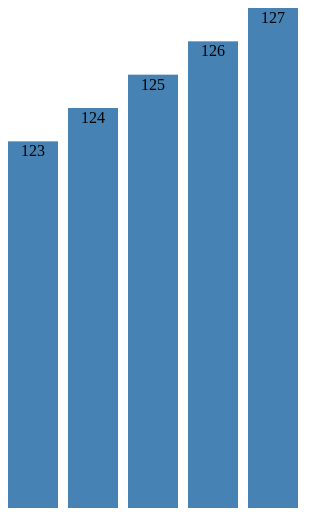
D3 v3 page, settled after 360 driven frames (6 s of simulated time); the page loaded 1 data file(s).


// ── js/csv.js
d3.csv("data.csv",type,function(data){//csv文件获取的数据 回调函数
	console.log('data:',data);

	// var data = [1,4,4,5,3,34,5,7,44],
	var bar_width = 50,
		bar_padding = 10,
		svg_height = 500,//svg的宽
		svg_width =(bar_padding+bar_width)*data.length;//svg的高

	var scale = d3.scale.linear()
	.domain([0,d3.max(data,function(d){return d.population})])
	.range([svg_height,0])	

	var svg = d3.select("#container")
	.append("svg")
	.attr("width",svg_width)
	.attr("height",svg_height)

	var bar = svg.selectAll("g")//现在还没有g的元素
	.data(data)//绑定数据//循环
	.enter()//指定数据比元素多的时候(因为此处是g还没有创建)
	.append("g")
	.attr("transform",function(d,i){return "translate("+i*(bar_width+bar_padding)+",0)"})

	bar.append("rect")
	.attr({
		"y":function(d){return scale(d.population);},
		"width":bar_width,
		"height":function(d){return svg_height-scale(d.population);}
	})
	.style("fill","steelblue")

	bar.append("text")
	.text(function(d){return d.year;})
	.attr({
		"x":bar_width/2,
		"y":function(d){return scale(d.population);},
		"dy":15,
		"text-anchor":"middle" //文字对齐最后（此例右边）
	})

});//d3的读取csv文件传入路径(url,type,回调)
function type(d){//处理数据文件格式为数字(原来是字符串)
	d.population = +d.population;
	return d;
}

### data: data.csv
year, population
123, 1.1
124, 1.2
125, 1.3
126, 1.4
127, 1.5